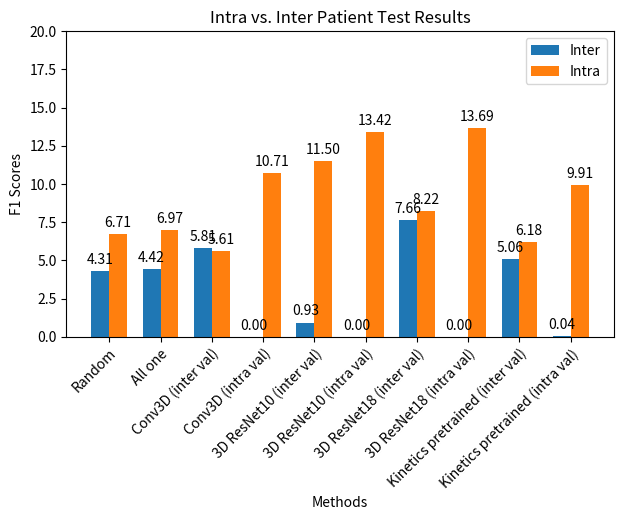

Python code for this plot: (Note: this script raises an exception after producing the figure.)
# script to plot the validation and test results discrepancy for different methods
import matplotlib.pyplot as plt
import numpy as np

# Example data
methods = [
    'Random',
    'All one',
    'Conv3D (inter val)',
    'Conv3D (intra val)',
    '3D ResNet10 (inter val)',
    '3D ResNet10 (intra val)',
    '3D ResNet18 (inter val)',
    '3D ResNet18 (intra val)',
    'Kinetics pretrained (inter val)',
    'Kinetics pretrained (intra val)',
]

# vertical group val/test compare
# validation_results = [14.52, 11.18, 8.73, 19.57, 12.73, 26.20, 9.48, 16.86]
# test_results = [5.81, 10.76, 0.93, 13.42, 7.66, 13.69, 5.06, 9.91]

# vertical group inter/intra compare
validation_results = [4.31, 4.42, 5.81, 0, 0.93, 0.00, 7.66, 0, 5.06, 0.04]
test_results = [6.71, 6.97, 5.61, 10.71, 11.50, 13.42, 8.22, 13.69, 6.18, 9.91]

# horizontal group val/test compare
# validation_results = [8.06, 4.05, 11.52, 10.00, 10.49, 6.59]
# test_results = [10.44, 3.20, 6.95, 2.93, 11.46, 2.98]

# horizontal group inter/intra compare
# validation_results = [6.40, 6.64, 10.44, 6.30, 6.95, 3.83, 11.46, 7.94] # inter-patient test results (variable name abused for convenience)
# test_results = [3.87, 3.92, 3.47, 3.20, 2.98, 2.93, 4.27, 2.98] # intra-patient test results

# Number of methods
N = len(methods)
ind = np.arange(N)  # the x locations for the groups
width = 0.35  # the width of the bars

fig, ax = plt.subplots()

# Bar chart
rects1 = ax.bar(ind - width/2, validation_results, width, label='Inter')
rects2 = ax.bar(ind + width/2, test_results, width, label='Intra')

# Add some text for labels, title and custom x-axis tick labels, etc.
ax.set_xlabel('Methods')
ax.set_ylabel('F1 Scores')
ax.set_title('Intra vs. Inter Patient Test Results')
# ax.set_title('Validation vs. Test Results')
ax.set_ylim(0, 20)
# ax.set_ylim(0, 30)
ax.set_xticks(ind)
ax.set_xticklabels(methods, rotation=45, ha='right', rotation_mode='anchor', wrap=True)
ax.legend()

# Adding labels to the bars
def autolabel(rects):
    """Attach a text label above each bar in *rects*, displaying its height."""
    for rect in rects:
        height = rect.get_height()
        ax.annotate(f'{height:.2f}',
                    xy=(rect.get_x() + rect.get_width() / 2, height),
                    xytext=(0, 3),  # 3 points vertical offset
                    textcoords="offset points",
                    ha='center', va='bottom')

autolabel(rects1)
autolabel(rects2)

fig.tight_layout()
# plt.savefig('figures/val_test_horizontal_results.png')
plt.savefig('figures/intra_inter_vertical_results.png')
